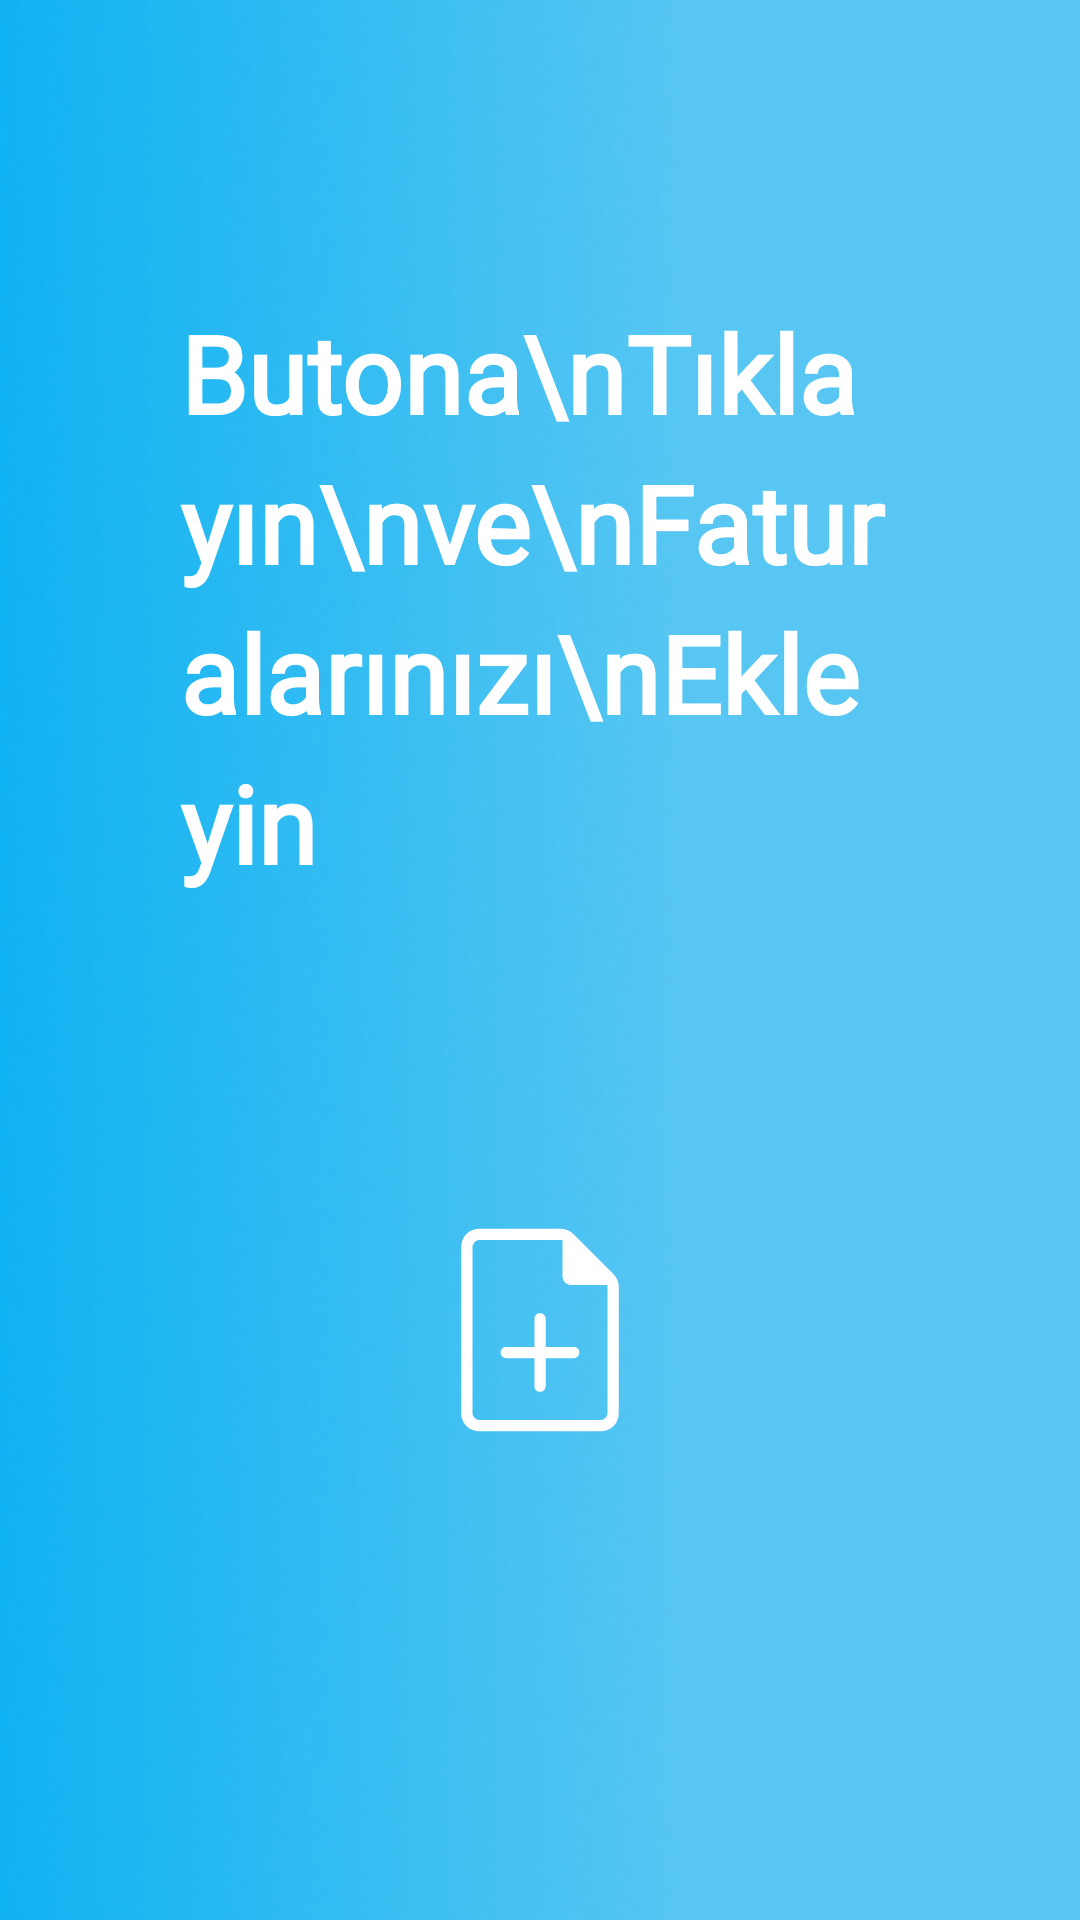

Here is an Android app screen rendered from its layout file. Give the layout XML and the strings, colors and styles it references.
<!-- AndroidManifest.xml: application theme Theme.Tez -->
<!-- res/layout/fragment_temporary_bills.xml -->
<?xml version="1.0" encoding="utf-8"?>
<androidx.constraintlayout.widget.ConstraintLayout xmlns:android="http://schemas.android.com/apk/res/android"
    xmlns:app="http://schemas.android.com/apk/res-auto"
    xmlns:tools="http://schemas.android.com/tools"
    android:layout_width="match_parent"
    android:layout_height="match_parent"
    android:background="@drawable/top_blue_background"
    tools:context=".TemporaryBillsFragment">

    <TextView
        android:id="@+id/tv_temp_bills"
        android:layout_width="match_parent"
        android:layout_height="wrap_content"
        app:layout_constraintStart_toStartOf="parent"
        app:layout_constraintEnd_toEndOf="parent"
        app:layout_constraintTop_toTopOf="parent"
        android:layout_marginTop="100dp"
        android:layout_marginHorizontal="60dp"
        android:text="Butona\nTıklayın\nve\nFaturalarınızı\nEkleyin"
        android:textColor="@color/white"
        android:textSize="36sp"
        android:textStyle="bold"
        android:fontFamily="@font/poppins_bold"
        android:lineSpacingExtra="8dp"
        />

    <ImageButton
        android:id="@+id/btn_add_bills"
        android:layout_width="wrap_content"
        android:layout_height="wrap_content"
        android:background="@drawable/ic_add_bills"
        android:backgroundTint="@color/white"
        android:layout_marginTop="100dp"
        app:layout_constraintEnd_toEndOf="parent"
        app:layout_constraintStart_toStartOf="parent"
        app:layout_constraintTop_toBottomOf="@+id/tv_temp_bills" />



</androidx.constraintlayout.widget.ConstraintLayout>
<!-- resources referenced by this layout -->
<resources>
  <color name="white">#FFFFFFFF</color>
  <!-- drawable ic_add_bills (drawable) -->
  <vector xmlns:android="http://schemas.android.com/apk/res/android"
      android:width="90dp"
      android:height="90dp"
      android:viewportWidth="90"
      android:viewportHeight="90">
    <path
        android:pathData="M43.125,54.375V63.75C43.125,64.283 43.305,64.728 43.665,65.085C44.025,65.442 44.471,65.622 45.004,65.625C45.536,65.628 45.981,65.448 46.339,65.085C46.696,64.723 46.875,64.277 46.875,63.75V54.375H56.25C56.783,54.375 57.228,54.195 57.585,53.835C57.943,53.475 58.123,53.029 58.125,52.496C58.127,51.964 57.947,51.519 57.585,51.161C57.222,50.804 56.778,50.625 56.25,50.625H46.875V41.25C46.875,40.717 46.695,40.272 46.335,39.915C45.975,39.557 45.529,39.377 44.996,39.375C44.464,39.373 44.019,39.553 43.661,39.915C43.304,40.278 43.125,40.722 43.125,41.25V50.625H33.75C33.217,50.625 32.772,50.805 32.415,51.165C32.057,51.525 31.878,51.971 31.875,52.504C31.872,53.036 32.053,53.481 32.415,53.839C32.778,54.196 33.222,54.375 33.75,54.375H43.125ZM24.81,78.75C23.083,78.75 21.641,78.173 20.486,77.018C19.331,75.863 18.753,74.421 18.75,72.694V17.306C18.75,15.581 19.329,14.141 20.486,12.986C21.644,11.831 23.085,11.252 24.81,11.25H51.859C52.686,11.25 53.476,11.413 54.229,11.738C54.981,12.063 55.629,12.499 56.171,13.046L69.45,26.325C69.993,26.87 70.427,27.517 70.755,28.267C71.082,29.017 71.246,29.808 71.246,30.638V72.69C71.246,74.415 70.668,75.856 69.51,77.014C68.353,78.171 66.914,78.75 65.194,78.75H24.81ZM52.5,27V15H24.81C24.233,15 23.702,15.24 23.22,15.72C22.737,16.2 22.497,16.729 22.5,17.306V72.694C22.5,73.269 22.74,73.798 23.22,74.28C23.7,74.762 24.229,75.003 24.806,75H65.194C65.769,75 66.298,74.76 66.78,74.28C67.262,73.8 67.503,73.27 67.5,72.69V30H55.5C54.65,30 53.938,29.712 53.362,29.138C52.787,28.563 52.5,27.85 52.5,27Z"
        android:fillColor="#ffffff"/>
  </vector>
  <!-- drawable top_blue_background: png bitmap (drawable, 76736 bytes) -->
  <style name="Theme.Tez" parent="Base.Theme.Tez" />
  <style name="Base.Theme.Tez" parent="Theme.Material3.DayNight.NoActionBar">
          
          
      </style>
</resources>
